Run: headless pygame with SDL's dummy video driver; simulated clock (each Clock.tick advances the game by its frame time, no real sleeping); random seed 0; keys injected as events and as key.get_pressed() state; no mouse input.
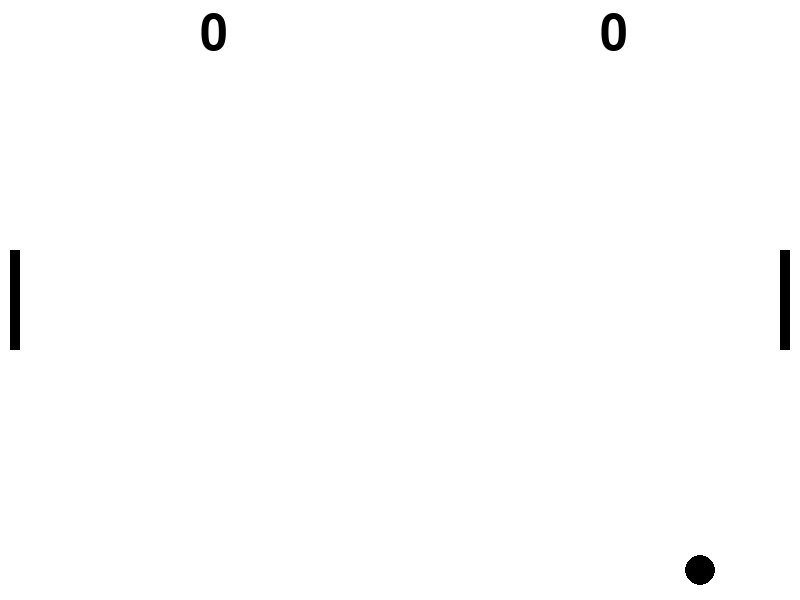
Frame 1 of 4 · flips 1–60 · no input
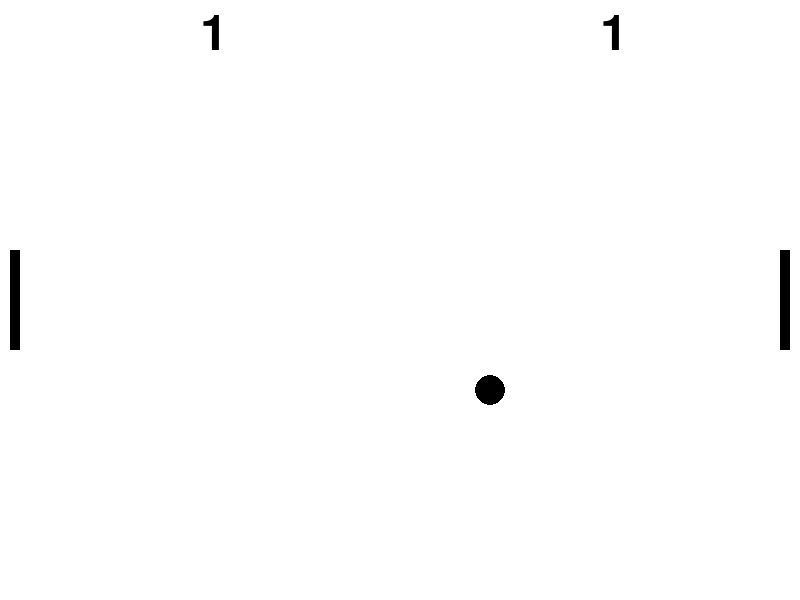
Frame 2 of 4 · flips 61–180 · tapped SPACE, RETURN · held RIGHT (→), D
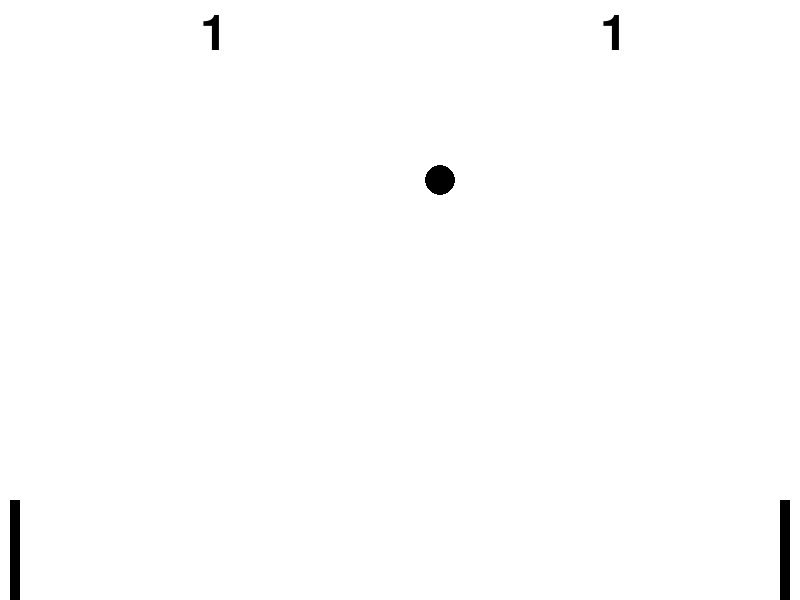
Frame 3 of 4 · flips 181–300 · held DOWN (↓), S
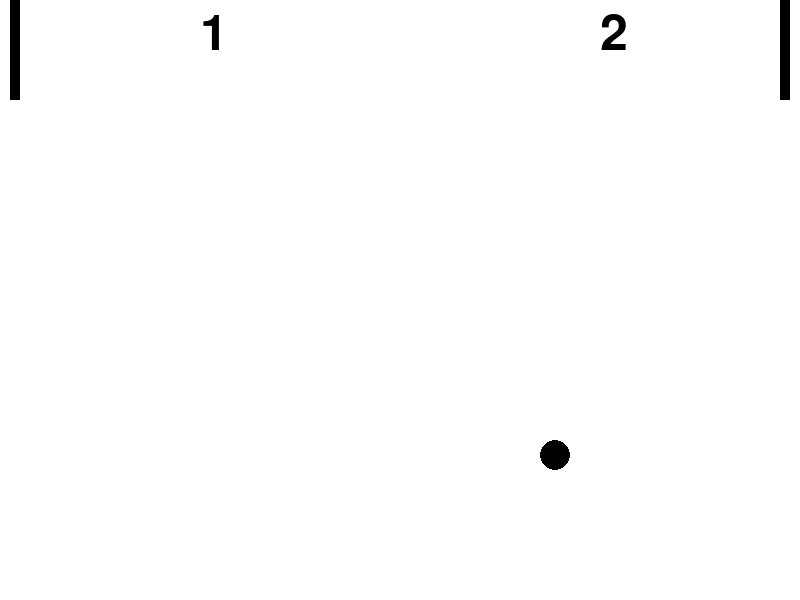
Frame 4 of 4 · flips 301–420 · held LEFT (←), A, UP (↑), W

The pygame program that drew these frames:

#date: 2024-08-15T17:05:35Z
#url: https://api.github.com/gists/0db50f77309dab10ccb8f2d5260f59fe
#owner: https://api.github.com/users/dewmal

import pygame
import sys

# Constants
WIDTH, HEIGHT = 800, 600
BALL_RADIUS = 15
PADDLE_WIDTH, PADDLE_HEIGHT = 10, 100
WHITE = (255, 255, 255)
FPS = 60

# Initialize Pygame
pygame.init()
screen = pygame.display.set_mode((WIDTH, HEIGHT))
pygame.display.set_caption("Pong Game")
clock = pygame.time.Clock()

# Game Variables
ball_pos = [WIDTH // 2, HEIGHT // 2]
ball_vel = [5, 5]
left_paddle_pos = [10, HEIGHT // 2 - PADDLE_HEIGHT // 2]
right_paddle_pos = [WIDTH - PADDLE_WIDTH - 10, HEIGHT // 2 - PADDLE_HEIGHT // 2]
left_score, right_score = 0, 0

def draw():
    screen.fill(WHITE)
    pygame.draw.rect(screen, (0, 0, 0), (*left_paddle_pos, PADDLE_WIDTH, PADDLE_HEIGHT))
    pygame.draw.rect(screen, (0, 0, 0), (*right_paddle_pos, PADDLE_WIDTH, PADDLE_HEIGHT))
    pygame.draw.circle(screen, (0, 0, 0), (ball_pos[0], ball_pos[1]), BALL_RADIUS)
    font = pygame.font.Font(None, 74)
    text = font.render(str(left_score), True, (0, 0, 0))
    screen.blit(text, (WIDTH // 4, 10))
    text = font.render(str(right_score), True, (0, 0, 0))
    screen.blit(text, (WIDTH * 3 // 4, 10))
    pygame.display.flip()

def handle_collision():
    global ball_vel, left_score, right_score
    if ball_pos[1] <= BALL_RADIUS or ball_pos[1] >= HEIGHT - BALL_RADIUS:
        ball_vel[1] = -ball_vel[1]
    if (left_paddle_pos[1] <= ball_pos[1] <= left_paddle_pos[1] + PADDLE_HEIGHT and
        ball_pos[0] - BALL_RADIUS <= left_paddle_pos[0] + PADDLE_WIDTH):
        ball_vel[0] = -ball_vel[0]
    if (right_paddle_pos[1] <= ball_pos[1] <= right_paddle_pos[1] + PADDLE_HEIGHT and
        ball_pos[0] + BALL_RADIUS >= right_paddle_pos[0]):
        ball_vel[0] = -ball_vel[0]
    if ball_pos[0] < 0:
        right_score += 1
        reset_ball()
    elif ball_pos[0] > WIDTH:
        left_score += 1
        reset_ball()

def reset_ball():
    global ball_pos, ball_vel
    ball_pos = [WIDTH // 2, HEIGHT // 2]
    ball_vel = [5 * (-1 if left_score > right_score else 1), 5]

def move_ball():
    ball_pos[0] += ball_vel[0]
    ball_pos[1] += ball_vel[1]

# Main Game Loop
while True:
    for event in pygame.event.get():
        if event.type == pygame.QUIT:
            pygame.quit()
            sys.exit()
    keys = pygame.key.get_pressed()
    if keys[pygame.K_w] and left_paddle_pos[1] > 0:
        left_paddle_pos[1] -= 5
    if keys[pygame.K_s] and left_paddle_pos[1] < HEIGHT - PADDLE_HEIGHT:
        left_paddle_pos[1] += 5
    if keys[pygame.K_UP] and right_paddle_pos[1] > 0:
        right_paddle_pos[1] -= 5
    if keys[pygame.K_DOWN] and right_paddle_pos[1] < HEIGHT - PADDLE_HEIGHT:
        right_paddle_pos[1] += 5
    move_ball()
    handle_collision()
    draw()
    clock.tick(FPS)
